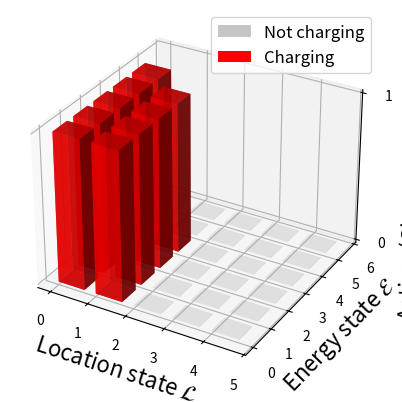
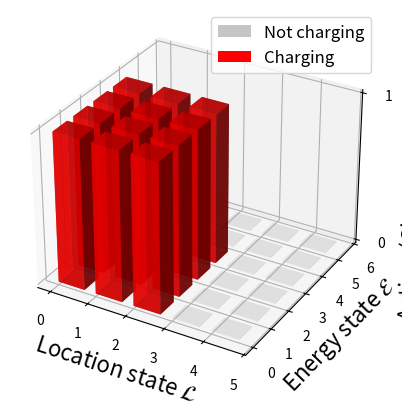
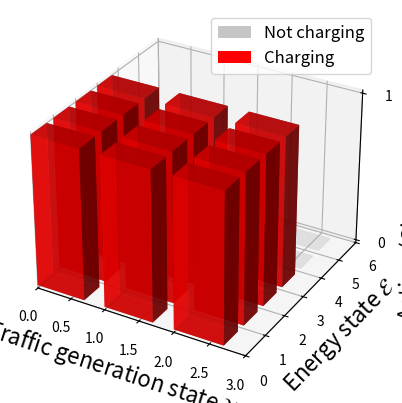
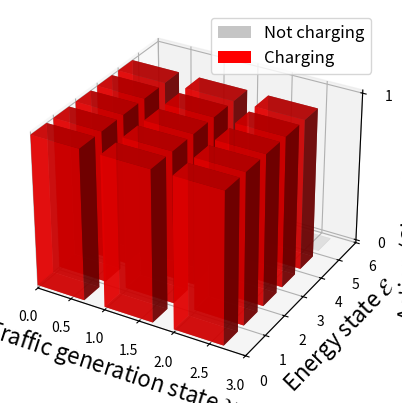

Python code for these plots, in order:
'''
Created on 26 Feb, 2014

@author: yzhang28
'''
import matplotlib.pyplot as plt
from mpl_toolkits.mplot3d import Axes3D
from pylab import *
from matplotlib.ticker import FuncFormatter
from matplotlib.transforms import Bbox

fig1 = plt.figure()
ax = fig1.add_subplot(111, projection='3d')

# y | x  0     1     2     3     4
#------------------------------------
# 0 |    1     1     0     0     0    
# 1 |    1     1     0     0     0    
# 2 |    1     1     0     0     0    
# 3 |    1     1     0     0     0    
# 4 |    1     0     0     0     0    
# 5 |    0     0     0     0     0   

xa1pos = [0,1, 0,1, 0,1, 0,1, 0]
ya1pos = [0,0, 1,1, 2,2, 3,3, 4]
za1pos = [0,0, 0,0, 0,0, 0,0, 0]
dxa1 = np.ones(len(xa1pos))*0.7
dya1 = np.ones(len(ya1pos))*0.7
dza1 = np.ones(len(za1pos))

xa0pos = [2,3,4, 2,3,4, 2,3,4, 2,3,4, 1,2,3,4, 0,1,2,3,4]
ya0pos = [0,0,0, 1,1,1, 2,2,2, 3,3,3, 4,4,4,4, 5,5,5,5,5]
za0pos = [0,0,0, 0,0,0, 0,0,0, 0,0,0, 0,0,0,0, 0,0,0,0,0]
dxa0 = np.ones(len(xa0pos))*0.7
dya0 = np.ones(len(ya0pos))*0.7
dza0 = np.zeros(len(za0pos))+0.005

ax.bar3d(xa0pos, ya0pos, za0pos, dxa0, dya0, dza0, color='white',alpha=0.15)
blue_proxy = plt.Rectangle((0, 0), 1, 1, fc="grey", alpha=0.45)
ax.bar3d(xa1pos, ya1pos, za1pos, dxa1, dya1, dza1, color='red',alpha=0.75)
red_proxy = plt.Rectangle((0, 0), 1, 1, fc="r")
ax.legend([blue_proxy,red_proxy],['Not charging','Charging'], loc='best', fontsize=12)
# xlim([0.01,5.99])
# ylim([-0.99,8.99])
xlabel('Location state $\mathcal{L}$',fontsize=16)
ylabel('Energy state $\mathcal{E}$', fontsize=16)
ax.set_zlabel('Action (Charging/not charging)', fontsize=16)
ax.set_zticks([0,1])



fig2 = plt.figure()
ax = fig2.add_subplot(111, projection='3d')

# y | x  0     1     2     3     4
#------------------------------------
# 0 |    1     1     1     0     0    
# 1 |    1     1     1     0     0    
# 2 |    1     1     1     0     0    
# 3 |    1     1     1     0     0    
# 4 |    0     0     0     0     0    
# 5 |    0     0     0     0     0   

xb1pos = [0,1,2, 0,1,2, 0,1,2, 0,1,2]
yb1pos = [0,0,0, 1,1,1, 2,2,2, 3,3,3]
zb1pos = [0,0,0, 0,0,0, 0,0,0, 0,0,0]
dxb1 = np.ones(len(xb1pos))*0.7
dyb1 = np.ones(len(yb1pos))*0.7
dzb1 = np.ones(len(zb1pos))

xb0pos = [3,4, 3,4, 3,4, 3,4, 0,1,2,3,4, 0,1,2,3,4]
yb0pos = [0,0, 1,1, 2,2, 3,3, 4,4,4,4,4, 5,5,5,5,5]
zb0pos = [0,0, 0,0, 0,0, 0,0, 0,0,0,0,0, 0,0,0,0,0]
dxb0 = np.ones(len(xb0pos))*0.7
dyb0 = np.ones(len(yb0pos))*0.7
dzb0 = np.zeros(len(zb0pos))+0.005

ax.bar3d(xb0pos, yb0pos, zb0pos, dxb0, dyb0, dzb0, color='white',alpha=0.15)
blue_proxy = plt.Rectangle((0, 0), 1, 1, fc="grey", alpha=0.45)
ax.bar3d(xb1pos, yb1pos, zb1pos, dxb1, dyb1, dzb1, color='red',alpha=0.75)
red_proxy = plt.Rectangle((0, 0), 1, 1, fc="r")
ax.legend([blue_proxy,red_proxy],['Not charging','Charging'], loc='best', fontsize=12)
# xlim([0.01,5.99])
# ylim([-0.99,8.99])
xlabel('Location state $\mathcal{L}$',fontsize=16)
ylabel('Energy state $\mathcal{E}$', fontsize=16)
ax.set_zlabel('Action (Charging/not charging)', fontsize=16)
ax.set_zticks([0,1])





fig3 = plt.figure()
ax = fig3.add_subplot(111, projection='3d')

# y | x  0     1     2
#---------------------
# 0 |    1     1     1    
# 1 |    1     1     1    
# 2 |    1     1     1    
# 3 |    1     1     1    
# 4 |    0     0     0    
# 5 |    0     0     0

xc1pos = [0,1,2, 0,1,2, 0,1,2, 0,1,2]
yc1pos = [0,0,0, 1,1,1, 2,2,2, 3,3,3]
zc1pos = [0,0,0, 0,0,0, 0,0,0, 0,0,0]
dxc1 = np.ones(len(xc1pos))*0.7
dyc1 = np.ones(len(yc1pos))*0.7
dzc1 = np.ones(len(zc1pos))

xc0pos = [0,1,2, 0,1,2]
yc0pos = [4,4,4, 5,5,5]
zc0pos = [0,0,0, 0,0,0]
dxc0 = np.ones(len(xc0pos))*0.7
dyc0 = np.ones(len(yc0pos))*0.7
dzc0 = np.zeros(len(zc0pos))+0.005

ax.bar3d(xc0pos, yc0pos, zc0pos, dxc0, dyc0, dzc0, color='white',alpha=0.15)
blue_proxy = plt.Rectangle((0, 0), 1, 1, fc="grey", alpha=0.45)
ax.bar3d(xc1pos, yc1pos, zc1pos, dxc1, dyc1, dzc1, color='red',alpha=0.75)
red_proxy = plt.Rectangle((0, 0), 1, 1, fc="r")
ax.legend([blue_proxy,red_proxy],['Not charging','Charging'], loc='best', fontsize=12)
xlim([0.0,3.0], auto=False)
ylim([0.0,6.0])
xlabel('Traffic generation state $\mathcal{W}$',fontsize=16)
ylabel('Energy state $\mathcal{E}$', fontsize=16)
ax.set_zlabel('Action (Charging/not charging)', fontsize=16)
ax.set_zticks([0,1])




fig4 = plt.figure()
ax = fig4.add_subplot(111, projection='3d')

# y | x  0     1     2
#---------------------
# 0 |    1     1     1    
# 1 |    1     1     1    
# 2 |    1     1     1    
# 3 |    1     1     1    
# 4 |    1     1     1    
# 5 |    0     0     0

xe1pos = [0,1,2, 0,1,2, 0,1,2, 0,1,2, 0,1,2]
ye1pos = [0,0,0, 1,1,1, 2,2,2, 3,3,3, 4,4,4]
ze1pos = [0,0,0, 0,0,0, 0,0,0, 0,0,0, 0,0,0]
dxe1 = np.ones(len(xe1pos))*0.7
dye1 = np.ones(len(ye1pos))*0.7
dze1 = np.ones(len(ze1pos))

xe0pos = [0,1,2]
ye0pos = [5,5,5]
ze0pos = [0,0,0]
dxe0 = np.ones(len(xe0pos))*0.7
dye0 = np.ones(len(ye0pos))*0.7
dze0 = np.zeros(len(ze0pos))+0.005

ax.bar3d(xe0pos, ye0pos, ze0pos, dxe0, dye0, dze0, color='white',alpha=0.15)
blue_proxy = plt.Rectangle((0, 0), 1, 1, fc="grey", alpha=0.45)
ax.bar3d(xe1pos, ye1pos, ze1pos, dxe1, dye1, dze1, color='red',alpha=0.75)
red_proxy = plt.Rectangle((0, 0), 1, 1, fc="r")
ax.legend([blue_proxy,red_proxy],['Not charging','Charging'], loc='best', fontsize=12)
xlim([0.0,3.0], auto=False)
ylim([0.0,6.0])
xlabel('Traffic generation state $\mathcal{W}$',fontsize=16)
ylabel('Energy state $\mathcal{E}$', fontsize=16)
ax.set_zlabel('Action (Charging/not charging)', fontsize=16)
ax.set_zticks([0,1])




plt.show()